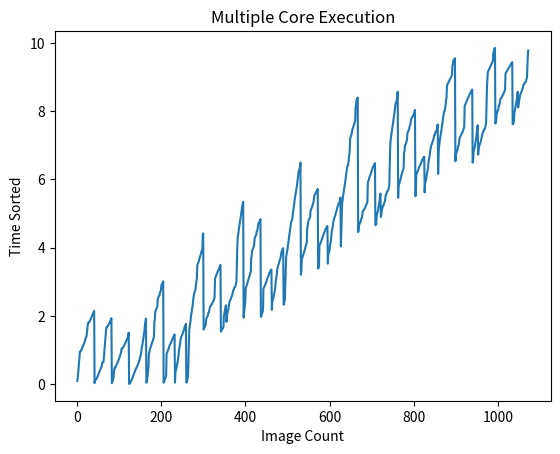

The matplotlib source for this figure:
from matplotlib import pyplot as plt


x = [1, 2, 3, 4, 5, 6, 7, 8, 9, 10, 11, 12, 13, 14, 15, 16, 17, 18, 19, 20, 21, 22, 23, 24, 25, 26, 27, 28, 29, 30, 31, 32, 33, 34, 35, 36, 37, 38, 39, 40, 41, 42, 43, 44, 45, 46, 47, 48, 49, 50, 51, 52, 53, 54, 55, 56, 57, 58, 59, 60, 61, 62, 63, 64, 65, 66, 67, 68, 69, 70, 71, 72, 73, 74, 75, 76, 77, 78, 79, 80, 81, 82, 83, 84, 85, 86, 87, 88, 89, 90, 91, 92, 93, 94, 95, 96, 97, 98, 99, 100, 101, 102, 103, 104, 105, 106, 107, 108, 109, 110, 111, 112, 113, 114, 115, 116, 117, 118, 119, 120, 121, 122, 123, 124, 125, 126, 127, 128, 129, 130, 131, 132, 133, 134, 135, 136, 137, 138, 139, 140, 141, 142, 143, 144, 145, 146, 147, 148, 149, 150, 151, 152, 153, 154, 155, 156, 157, 158, 159, 160, 161, 162, 163, 164, 165, 166, 167, 168, 169, 170, 171, 172, 173, 174, 175, 176, 177, 178, 179, 180, 181, 182, 183, 184, 185, 186, 187, 188, 189, 190, 191, 192, 193, 194, 195, 196, 197, 198, 199, 200, 201, 202, 203, 204, 205, 206, 207, 208, 209, 210, 211, 212, 213, 214, 215, 216, 217, 218, 219, 220, 221, 222, 223, 224, 225, 226, 227, 228, 229, 230, 231, 232, 233, 234, 235, 236, 237, 238, 239, 240, 241, 242, 243, 244, 245, 246, 247, 248, 249, 250, 251, 252, 253, 254, 255, 256, 257, 258, 259, 260, 261, 262, 263, 264, 265, 266, 267, 268, 269, 270, 271, 272, 273, 274, 275, 276, 277, 278, 279, 280, 281, 282, 283, 284, 285, 286, 287, 288, 289, 290, 291, 292, 293, 294, 295, 296, 297, 298, 299, 300, 301, 302, 303, 304, 305, 306, 307, 308, 309, 310, 311, 312, 313, 314, 315, 316, 317, 318, 319, 320, 321, 322, 323, 324, 325, 326, 327, 328, 329, 330, 331, 332, 333, 334, 335, 336, 337, 338, 339, 340, 341, 342, 343, 344, 345, 346, 347, 348, 349, 350, 351, 352, 353, 354, 355, 356, 357, 358, 359, 360, 361, 362, 363, 364, 365, 366, 367, 368, 369, 370, 371, 372, 373, 374, 375, 376, 377, 378, 379, 380, 381, 382, 383, 384, 385, 386, 387, 388, 389, 390, 391, 392, 393, 394, 395, 396, 397, 398, 399, 400, 401, 402, 403, 404, 405, 406, 407, 408, 409, 410, 411, 412, 413, 414, 415, 416, 417, 418, 419, 420, 421, 422, 423, 424, 425, 426, 427, 428, 429, 430, 431, 432, 433, 434, 435, 436, 437, 438, 439, 440, 441, 442, 443, 444, 445, 446, 447, 448, 449, 450, 451, 452, 453, 454, 455, 456, 457, 458, 459, 460, 461, 462, 463, 464, 465, 466, 467, 468, 469, 470, 471, 472, 473, 474, 475, 476, 477, 478, 479, 480, 481, 482, 483, 484, 485, 486, 487, 488, 489, 490, 491, 492, 493, 494, 495, 496, 497, 498, 499, 500, 501, 502, 503, 504, 505, 506, 507, 508, 509, 510, 511, 512, 513, 514, 515, 516, 517, 518, 519, 520, 521, 522, 523, 524, 525, 526, 527, 528, 529, 530, 531, 532, 533, 534, 535, 536, 537, 538, 539, 540, 541, 542, 543, 544, 545, 546, 547, 548, 549, 550, 551, 552, 553, 554, 555, 556, 557, 558, 559, 560, 561, 562, 563, 564, 565, 566, 567, 568, 569, 570, 571, 572, 573, 574, 575, 576, 577, 578, 579, 580, 581, 582, 583, 584, 585, 586, 587, 588, 589, 590, 591, 592, 593, 594, 595, 596, 597, 598, 599, 600, 601, 602, 603, 604, 605, 606, 607, 608, 609, 610, 611, 612, 613, 614, 615, 616, 617, 618, 619, 620, 621, 622, 623, 624, 625, 626, 627, 628, 629, 630, 631, 632, 633, 634, 635, 636, 637, 638, 639, 640, 641, 642, 643, 644, 645, 646, 647, 648, 649, 650, 651, 652, 653, 654, 655, 656, 657, 658, 659, 660, 661, 662, 663, 664, 665, 666, 667, 668, 669, 670, 671, 672, 673, 674, 675, 676, 677, 678, 679, 680, 681, 682, 683, 684, 685, 686, 687, 688, 689, 690, 691, 692, 693, 694, 695, 696, 697, 698, 699, 700, 701, 702, 703, 704, 705, 706, 707, 708, 709, 710, 711, 712, 713, 714, 715, 716, 717, 718, 719, 720, 721, 722, 723, 724, 725, 726, 727, 728, 729, 730, 731, 732, 733, 734, 735, 736, 737, 738, 739, 740, 741, 742, 743, 744, 745, 746, 747, 748, 749, 750, 751, 752, 753, 754, 755, 756, 757, 758, 759, 760, 761, 762, 763, 764, 765, 766, 767, 768, 769, 770, 771, 772, 773, 774, 775, 776, 777, 778, 779, 780, 781, 782, 783, 784, 785, 786, 787, 788, 789, 790, 791, 792, 793, 794, 795, 796, 797, 798, 799, 800, 801, 802, 803, 804, 805, 806, 807, 808, 809, 810, 811, 812, 813, 814, 815, 816, 817, 818, 819, 820, 821, 822, 823, 824, 825, 826, 827, 828, 829, 830, 831, 832, 833, 834, 835, 836, 837, 838, 839, 840, 841, 842, 843, 844, 845, 846, 847, 848, 849, 850, 851, 852, 853, 854, 855, 856, 857, 858, 859, 860, 861, 862, 863, 864, 865, 866, 867, 868, 869, 870, 871, 872, 873, 874, 875, 876, 877, 878, 879, 880, 881, 882, 883, 884, 885, 886, 887, 888, 889, 890, 891, 892, 893, 894, 895, 896, 897, 898, 899, 900, 901, 902, 903, 904, 905, 906, 907, 908, 909, 910, 911, 912, 913, 914, 915, 916, 917, 918, 919, 920, 921, 922, 923, 924, 925, 926, 927, 928, 929, 930, 931, 932, 933, 934, 935, 936, 937, 938, 939, 940, 941, 942, 943, 944, 945, 946, 947, 948, 949, 950, 951, 952, 953, 954, 955, 956, 957, 958, 959, 960, 961, 962, 963, 964, 965, 966, 967, 968, 969, 970, 971, 972, 973, 974, 975, 976, 977, 978, 979, 980, 981, 982, 983, 984, 985, 986, 987, 988, 989, 990, 991, 992, 993, 994, 995, 996, 997, 998, 999, 1000, 1001, 1002, 1003, 1004, 1005, 1006, 1007, 1008, 1009, 1010, 1011, 1012, 1013, 1014, 1015, 1016, 1017, 1018, 1019, 1020, 1021, 1022, 1023, 1024, 1025, 1026, 1027, 1028, 1029, 1030, 1031, 1032, 1033, 1034, 1035, 1036, 1037, 1038, 1039, 1040, 1041, 1042, 1043, 1044, 1045, 1046, 1047, 1048, 1049, 1050, 1051, 1052, 1053, 1054, 1055, 1056, 1057, 1058, 1059, 1060, 1061, 1062, 1063, 1064, 1065, 1066, 1067, 1068, 1069, 1070, 1071, 1072]
y = [0.10107, 0.19383, 0.31848, 0.47482, 0.65649, 0.76382, 0.95013, 0.95368, 0.98859, 0.99061, 1.01883, 1.04098, 1.08378, 1.11404, 1.13865, 1.16884, 1.19401, 1.22423, 1.2847, 1.31508, 1.35555, 1.38882, 1.41898, 1.52874, 1.65397, 1.78073, 1.78374, 1.81908, 1.8211, 1.83925, 1.86391, 1.89183, 1.91856, 1.944, 1.97791, 2.01082, 2.03974, 2.06966, 2.09859, 2.12602, 2.15295, 0.04046, 0.12827, 0.13131, 0.15142, 0.15346, 0.17156, 0.19829, 0.22833, 0.26449, 0.29481, 0.32865, 0.35843, 0.38591, 0.41872, 0.44852, 0.48483, 0.50852, 0.53881, 0.62819, 0.63379, 0.64878, 0.65386, 0.77391, 0.94368, 1.10332, 1.2443, 1.37826, 1.55343, 1.66922, 1.66922, 1.69953, 1.70357, 1.72041, 1.74334, 1.7685, 1.79331, 1.81347, 1.84929, 1.87727, 1.90371, 1.93861, 0.03834, 0.07619, 0.10097, 0.12913, 0.22199, 0.3615, 0.47616, 0.47616, 0.51298, 0.51298, 0.53324, 0.57362, 0.59583, 0.62143, 0.64674, 0.67694, 0.71121, 0.7456, 0.78612, 0.82114, 0.86908, 0.91129, 0.94103, 1.0463, 1.0463, 1.06897, 1.07099, 1.08909, 1.11122, 1.13635, 1.16153, 1.18619, 1.21193, 1.2412, 1.26597, 1.29636, 1.32613, 1.35596, 1.386, 1.4145, 1.51553, 0.0151, 0.03026, 0.03026, 0.05499, 0.0777, 0.10495, 0.13014, 0.16488, 0.19061, 0.22497, 0.26132, 0.29167, 0.32205, 0.35533, 0.39088, 0.43024, 0.45041, 0.47513, 0.50187, 0.5251, 0.56043, 0.58469, 0.61536, 0.65024, 0.69608, 0.73044, 0.80043, 0.83022, 0.87617, 0.95011, 1.06997, 1.1283, 1.21491, 1.28172, 1.3504, 1.46198, 1.53466, 1.64032, 1.78561, 1.84028, 1.92926, 0.04946, 0.06762, 0.16037, 0.28508, 0.41111, 0.50187, 0.91027, 0.94707, 0.99995, 1.05033, 1.09009, 1.1283, 1.16501, 1.20083, 1.23106, 1.26949, 1.30191, 1.35494, 1.39109, 1.84746, 1.88438, 2.08934, 2.16214, 2.18907, 2.215, 2.2519, 2.28732, 2.4913, 2.53317, 2.56908, 2.59601, 2.60398, 2.68676, 2.69525, 2.72767, 2.82242, 2.91486, 2.93515, 2.95047, 2.9807, 3.01493, 0.04999, 0.08025, 0.11801, 0.15028, 0.17496, 0.221, 0.25124, 0.90017, 0.92991, 0.95009, 0.9994, 1.02005, 1.0503, 1.1001, 1.13832, 1.16049, 1.18517, 1.21089, 1.24128, 1.27163, 1.29984, 1.34031, 1.36531, 1.39511, 1.415, 1.44377, 1.46197, 0.05244, 0.33336, 0.41253, 0.45291, 0.50497, 0.58817, 0.65675, 0.7195, 0.80043, 0.95745, 1.04257, 1.11304, 1.17369, 1.29521, 1.35241, 1.39739, 1.42669, 1.44688, 1.48723, 1.52252, 1.5581, 1.58633, 1.63929, 1.6897, 1.69278, 1.73258, 1.77265, 0.0505, 0.06759, 0.10286, 0.20385, 0.2579, 0.753, 1.2979, 1.61863, 1.69274, 1.7827, 1.86088, 2.00849, 2.08978, 2.14763, 2.24986, 2.32267, 2.45383, 2.55755, 2.61839, 2.69121, 2.72014, 2.74607, 2.82386, 2.93274, 3.0442, 3.13758, 3.4926, 3.5229, 3.55268, 3.58796, 3.6383, 3.68272, 3.72259, 3.75753, 3.79281, 3.84024, 3.89509, 3.9261, 3.96121, 4.38345, 4.42143, 1.60549, 1.64588, 1.66611, 1.6911, 1.72001, 1.75031, 1.90919, 1.9421, 1.97102, 1.99895, 2.00693, 2.08722, 2.09919, 2.13111, 2.19892, 2.26575, 2.28321, 2.29717, 2.3231, 2.34205, 2.36699, 2.38893, 2.40688, 2.4378, 2.46273, 2.50413, 2.53106, 3.07496, 3.13511, 3.16031, 3.20273, 3.22487, 3.26114, 3.29143, 3.31529, 3.34507, 3.37024, 3.3945, 3.43531, 3.46362, 3.50004, 1.54581, 1.566, 1.59428, 1.61661, 1.63481, 1.64693, 1.68127, 1.98115, 2.07242, 2.13325, 2.18113, 2.25991, 2.31727, 1.82972, 1.89654, 2.04765, 2.10449, 2.16433, 2.21121, 2.32242, 2.38027, 2.43463, 2.46256, 2.47853, 2.5234, 2.55431, 2.59221, 2.61914, 2.68, 2.74382, 2.74981, 2.79968, 2.84019, 2.84223, 2.86252, 2.89241, 2.96748, 3.03424, 3.50271, 4.03715, 4.30524, 4.38327, 4.48275, 4.55626, 4.65751, 4.73431, 4.80021, 4.89823, 4.97422, 5.06532, 5.15623, 5.21921, 5.30028, 5.34427, 1.95757, 2.10069, 2.21937, 2.33358, 2.44328, 2.82579, 2.85471, 2.89261, 2.92358, 2.96369, 3.02418, 3.05442, 3.09478, 3.13828, 3.17862, 3.22854, 3.26835, 3.29857, 3.71364, 3.74338, 3.90083, 3.94124, 3.96386, 3.99585, 4.03897, 4.08102, 4.26213, 4.30113, 4.33716, 4.36419, 4.37718, 4.47619, 4.48719, 4.53317, 4.62217, 4.70258, 4.72253, 4.74846, 4.78735, 4.8083, 4.83622, 1.97613, 1.99708, 2.04694, 2.08036, 2.13422, 2.16214, 2.80048, 2.82941, 2.85034, 2.88326, 2.90477, 2.94488, 2.9807, 3.01092, 3.0503, 3.08154, 3.12202, 3.14521, 3.18501, 3.22539, 3.26012, 3.27525, 3.29543, 3.33401, 3.35516, 3.36523, 2.18487, 2.41376, 2.45764, 2.50053, 2.54991, 2.6277, 2.68655, 2.7414, 2.81023, 2.99198, 3.08267, 3.15901, 3.22404, 3.37751, 3.42591, 3.48653, 3.51925, 3.5395, 3.61388, 3.64369, 3.68903, 3.73126, 3.79992, 3.88381, 3.89083, 3.93115, 3.98214, 3.98715, 2.33323, 2.35816, 2.43495, 2.4973, 2.9414, 3.47116, 3.72916, 3.80093, 3.89126, 3.95255, 4.04473, 4.14978, 4.21782, 4.33386, 4.42688, 4.51888, 4.60888, 4.68029, 4.75708, 4.78501, 4.80296, 4.88487, 4.98488, 5.10085, 5.2029, 5.26388, 5.3819, 5.45987, 5.55194, 5.62889, 5.68689, 5.77328, 5.84608, 5.95597, 6.08594, 6.16496, 6.24593, 6.28635, 6.30604, 6.38617, 6.49424, 3.21079, 3.30152, 3.65027, 3.68573, 3.7261, 3.77656, 3.81003, 3.84727, 3.88767, 3.92351, 3.98155, 4.02567, 4.07477, 4.12776, 4.16875, 4.58037, 4.61088, 4.7401, 4.78997, 4.81889, 4.84385, 4.87584, 4.90883, 5.07484, 5.11499, 5.1489, 5.18187, 5.19089, 5.27686, 5.28684, 5.34092, 5.43386, 5.52996, 5.55192, 5.56587, 5.6009, 5.62188, 5.64987, 5.67089, 5.68985, 5.72089, 3.39246, 3.43289, 3.46561, 4.05571, 4.09029, 4.11377, 4.15975, 4.17874, 4.22031, 4.24881, 4.27482, 4.33583, 4.36586, 4.39186, 4.42036, 4.44985, 4.47986, 4.52984, 4.5509, 4.57089, 4.60187, 4.62288, 4.63886, 3.53651, 3.78986, 3.83515, 3.8796, 3.91992, 4.05565, 4.12268, 4.19072, 4.27873, 4.45877, 4.52177, 4.59079, 4.63925, 4.75195, 4.8058, 4.86025, 4.89475, 4.91879, 4.97276, 5.02024, 5.05973, 5.09043, 5.14977, 5.20874, 5.21575, 5.26677, 5.30873, 5.31175, 5.33181, 5.38777, 5.46875, 4.03918, 4.49551, 4.99451, 5.30148, 5.37246, 5.49852, 5.57862, 5.67951, 5.75751, 5.81891, 5.91166, 5.98858, 6.09463, 6.22057, 6.28655, 6.36871, 6.39894, 6.41564, 6.50395, 6.62569, 6.7292, 6.84392, 7.19863, 7.2249, 7.27384, 7.30568, 7.37877, 7.43873, 7.48524, 7.51757, 7.55831, 7.59895, 7.6394, 7.67981, 7.72377, 8.11386, 8.17405, 8.30526, 8.35359, 8.37577, 8.39888, 4.45843, 4.49743, 4.65776, 4.68669, 4.7196, 4.74752, 4.7565, 4.83941, 4.85292, 4.89444, 4.9794, 5.06357, 5.08152, 5.09449, 5.12045, 5.14142, 5.16442, 5.18842, 5.21742, 5.2504, 5.2814, 5.31351, 5.34645, 5.91151, 5.94952, 5.97049, 6.03351, 6.06553, 6.10149, 6.13748, 6.17047, 6.20767, 6.25407, 6.2878, 6.31758, 6.34476, 6.3752, 6.40793, 6.42808, 6.44779, 6.47765, 4.66031, 4.67527, 4.70619, 4.94386, 4.99784, 5.03882, 5.07683, 5.16091, 5.22485, 5.29683, 5.38386, 5.52996, 5.58885, 4.90015, 4.9582, 5.07314, 5.13532, 5.18423, 5.21519, 5.23317, 5.27817, 5.31016, 5.35015, 5.39521, 5.49818, 5.56326, 5.56924, 5.61519, 5.6572, 5.66119, 5.67818, 5.70117, 5.77861, 5.83546, 6.31872, 6.86342, 7.1441, 7.21824, 7.3383, 7.39834, 7.48522, 7.56354, 7.64343, 7.74346, 7.82348, 7.91359, 8.02362, 8.14373, 8.22456, 8.25478, 8.27494, 8.36354, 8.46396, 8.56768, 5.46134, 5.82034, 5.85031, 5.89131, 5.9383, 5.97633, 6.01629, 6.0883, 6.13227, 6.17728, 6.2177, 6.25401, 6.29438, 6.32757, 6.78255, 6.82086, 6.96734, 7.01272, 7.03292, 7.07129, 7.1127, 7.16267, 7.34584, 7.38261, 7.41657, 7.4473, 7.45745, 7.54285, 7.56866, 7.61263, 7.6978, 7.77277, 7.79038, 7.80746, 7.83274, 7.85251, 7.87765, 7.90136, 7.94274, 7.98751, 8.03259, 5.5079, 5.5448, 6.13184, 6.16783, 6.19581, 6.23182, 6.25507, 6.28937, 6.32163, 6.35492, 6.38209, 6.4105, 6.43519, 6.46541, 6.50128, 6.52507, 6.57204, 6.59424, 6.6124, 6.63459, 6.65317, 6.66547, 5.62188, 5.88198, 5.94097, 5.98493, 6.03593, 6.14194, 6.2079, 6.27124, 6.33523, 6.49119, 6.57407, 6.64265, 6.6957, 6.82788, 6.88647, 6.96535, 7.00976, 7.02996, 7.07519, 7.11066, 7.15112, 7.17931, 7.24492, 7.30241, 7.30492, 7.34525, 7.39325, 7.4034, 7.43362, 7.46393, 7.54531, 7.61047, 6.16044, 6.68008, 6.95003, 7.03497, 7.14907, 7.22523, 7.31498, 7.38509, 7.45529, 7.55998, 7.63426, 7.73026, 7.82782, 7.88826, 7.96698, 8.0003, 8.01739, 8.10826, 8.2153, 8.32514, 8.4167, 8.74365, 8.7705, 8.80586, 8.8302, 8.85032, 8.87711, 8.91051, 8.9302, 8.95606, 8.98018, 9.00023, 9.03014, 9.06066, 9.34056, 9.36288, 9.47002, 9.49437, 9.51251, 9.52472, 9.55012, 6.53266, 6.73508, 6.76109, 6.79131, 6.84113, 6.8512, 6.95812, 6.97149, 7.02142, 7.11169, 7.20608, 7.23285, 7.25307, 7.29132, 7.32366, 7.34628, 7.36645, 7.38612, 7.42457, 7.45632, 7.50108, 7.53621, 8.14162, 8.18212, 8.20227, 8.24052, 8.26623, 8.30098, 8.33322, 8.36139, 8.38681, 8.41174, 8.43967, 8.4656, 8.49053, 8.51846, 8.55037, 8.57132, 8.59526, 8.6172, 8.63345, 6.49279, 6.54276, 6.79267, 6.84258, 6.89148, 6.94771, 7.04248, 7.11777, 7.19245, 7.25498, 7.4165, 7.50295, 7.58886, 6.73003, 6.87032, 6.9268, 7.00776, 7.03492, 7.05807, 7.10057, 7.14906, 7.20505, 7.25503, 7.32058, 7.375, 7.38316, 7.42353, 7.46405, 7.47007, 7.48443, 7.52002, 7.59381, 7.68027, 8.15085, 8.70325, 8.90751, 9.14817, 9.17046, 9.20025, 9.22084, 9.25008, 9.27507, 9.30185, 9.33501, 9.36285, 9.39121, 9.42004, 9.44178, 9.46399, 9.70568, 9.72576, 9.81003, 9.84033, 9.84994, 7.63629, 7.69037, 7.73026, 7.91003, 7.94527, 7.99023, 8.03751, 8.04758, 8.15888, 8.17103, 8.20927, 8.27533, 8.35533, 8.37247, 8.38778, 8.41371, 8.43665, 8.46058, 8.48252, 8.50247, 8.53538, 8.55932, 8.59423, 8.62415, 9.09806, 9.12056, 9.14036, 9.16529, 9.17855, 9.20088, 9.23094, 9.25027, 9.2715, 9.29024, 9.3099, 9.33247, 9.35277, 9.37295, 9.40333, 9.41344, 9.43367, 7.61261, 7.63283, 7.64952, 7.69289, 7.9428, 8.01279, 8.08257, 8.13767, 8.21777, 8.28476, 8.35132, 8.41216, 8.56575, 8.10741, 8.19255, 8.24743, 8.36105, 8.42787, 8.47773, 8.51164, 8.53358, 8.5749, 8.60765, 8.64572, 8.67399, 8.73268, 8.77918, 8.7827, 8.80748, 8.84288, 8.84797, 8.86258, 8.88292, 8.94121, 8.98265, 9.29324, 9.61287, 9.77269]
#y_sorted = [0.0151, 0.03026, 0.03026, 0.03834, 0.04046, 0.04946, 0.04999, 0.0505, 0.05244, 0.05499, 0.06759, 0.06762, 0.07619, 0.0777, 0.08025, 0.10097, 0.10107, 0.10286, 0.10495, 0.11801, 0.12827, 0.12913, 0.13014, 0.13131, 0.15028, 0.15142, 0.15346, 0.16037, 0.16488, 0.17156, 0.17496, 0.19061, 0.19383, 0.19829, 0.20385, 0.221, 0.22199, 0.22497, 0.22833, 0.25124, 0.2579, 0.26132, 0.26449, 0.28508, 0.29167, 0.29481, 0.31848, 0.32205, 0.32865, 0.33336, 0.35533, 0.35843, 0.3615, 0.38591, 0.39088, 0.41111, 0.41253, 0.41872, 0.43024, 0.44852, 0.45041, 0.45291, 0.47482, 0.47513, 0.47616, 0.47616, 0.48483, 0.50187, 0.50187, 0.50497, 0.50852, 0.51298, 0.51298, 0.5251, 0.53324, 0.53881, 0.56043, 0.57362, 0.58469, 0.58817, 0.59583, 0.61536, 0.62143, 0.62819, 0.63379, 0.64674, 0.64878, 0.65024, 0.65386, 0.65649, 0.65675, 0.67694, 0.69608, 0.71121, 0.7195, 0.73044, 0.7456, 0.753, 0.76382, 0.77391, 0.78612, 0.80043, 0.80043, 0.82114, 0.83022, 0.86908, 0.87617, 0.90017, 0.91027, 0.91129, 0.92991, 0.94103, 0.94368, 0.94707, 0.95009, 0.95011, 0.95013, 0.95368, 0.95745, 0.98859, 0.99061, 0.9994, 0.99995, 1.01883, 1.02005, 1.04098, 1.04257, 1.0463, 1.0463, 1.0503, 1.05033, 1.06897, 1.06997, 1.07099, 1.08378, 1.08909, 1.09009, 1.1001, 1.10332, 1.11122, 1.11304, 1.11404, 1.1283, 1.1283, 1.13635, 1.13832, 1.13865, 1.16049, 1.16153, 1.16501, 1.16884, 1.17369, 1.18517, 1.18619, 1.19401, 1.20083, 1.21089, 1.21193, 1.21491, 1.22423, 1.23106, 1.2412, 1.24128, 1.2443, 1.26597, 1.26949, 1.27163, 1.28172, 1.2847, 1.29521, 1.29636, 1.2979, 1.29984, 1.30191, 1.31508, 1.32613, 1.34031, 1.3504, 1.35241, 1.35494, 1.35555, 1.35596, 1.36531, 1.37826, 1.386, 1.38882, 1.39109, 1.39511, 1.39739, 1.4145, 1.415, 1.41898, 1.42669, 1.44377, 1.44688, 1.46197, 1.46198, 1.48723, 1.51553, 1.52252, 1.52874, 1.53466, 1.54581, 1.55343, 1.5581, 1.566, 1.58633, 1.59428, 1.60549, 1.61661, 1.61863, 1.63481, 1.63929, 1.64032, 1.64588, 1.64693, 1.65397, 1.66611, 1.66922, 1.66922, 1.68127, 1.6897, 1.6911, 1.69274, 1.69278, 1.69953, 1.70357, 1.72001, 1.72041, 1.73258, 1.74334, 1.75031, 1.7685, 1.77265, 1.78073, 1.7827, 1.78374, 1.78561, 1.79331, 1.81347, 1.81908, 1.8211, 1.82972, 1.83925, 1.84028, 1.84746, 1.84929, 1.86088, 1.86391, 1.87727, 1.88438, 1.89183, 1.89654, 1.90371, 1.90919, 1.91856, 1.92926, 1.93861, 1.9421, 1.944, 1.95757, 1.97102, 1.97613, 1.97791, 1.98115, 1.99708, 1.99895, 2.00693, 2.00849, 2.01082, 2.03974, 2.04694, 2.04765, 2.06966, 2.07242, 2.08036, 2.08722, 2.08934, 2.08978, 2.09859, 2.09919, 2.10069, 2.10449, 2.12602, 2.13111, 2.13325, 2.13422, 2.14763, 2.15295, 2.16214, 2.16214, 2.16433, 2.18113, 2.18487, 2.18907, 2.19892, 2.21121, 2.215, 2.21937, 2.24986, 2.2519, 2.25991, 2.26575, 2.28321, 2.28732, 2.29717, 2.31727, 2.32242, 2.32267, 2.3231, 2.33323, 2.33358, 2.34205, 2.35816, 2.36699, 2.38027, 2.38893, 2.40688, 2.41376, 2.43463, 2.43495, 2.4378, 2.44328, 2.45383, 2.45764, 2.46256, 2.46273, 2.47853, 2.4913, 2.4973, 2.50053, 2.50413, 2.5234, 2.53106, 2.53317, 2.54991, 2.55431, 2.55755, 2.56908, 2.59221, 2.59601, 2.60398, 2.61839, 2.61914, 2.6277, 2.68, 2.68655, 2.68676, 2.69121, 2.69525, 2.72014, 2.72767, 2.7414, 2.74382, 2.74607, 2.74981, 2.79968, 2.80048, 2.81023, 2.82242, 2.82386, 2.82579, 2.82941, 2.84019, 2.84223, 2.85034, 2.85471, 2.86252, 2.88326, 2.89241, 2.89261, 2.90477, 2.91486, 2.92358, 2.93274, 2.93515, 2.9414, 2.94488, 2.95047, 2.96369, 2.96748, 2.9807, 2.9807, 2.99198, 3.01092, 3.01493, 3.02418, 3.03424, 3.0442, 3.0503, 3.05442, 3.07496, 3.08154, 3.08267, 3.09478, 3.12202, 3.13511, 3.13758, 3.13828, 3.14521, 3.15901, 3.16031, 3.17862, 3.18501, 3.20273, 3.21079, 3.22404, 3.22487, 3.22539, 3.22854, 3.26012, 3.26114, 3.26835, 3.27525, 3.29143, 3.29543, 3.29857, 3.30152, 3.31529, 3.33401, 3.34507, 3.35516, 3.36523, 3.37024, 3.37751, 3.39246, 3.3945, 3.42591, 3.43289, 3.43531, 3.46362, 3.46561, 3.47116, 3.48653, 3.4926, 3.50004, 3.50271, 3.51925, 3.5229, 3.53651, 3.5395, 3.55268, 3.58796, 3.61388, 3.6383, 3.64369, 3.65027, 3.68272, 3.68573, 3.68903, 3.71364, 3.72259, 3.7261, 3.72916, 3.73126, 3.74338, 3.75753, 3.77656, 3.78986, 3.79281, 3.79992, 3.80093, 3.81003, 3.83515, 3.84024, 3.84727, 3.8796, 3.88381, 3.88767, 3.89083, 3.89126, 3.89509, 3.90083, 3.91992, 3.92351, 3.9261, 3.93115, 3.94124, 3.95255, 3.96121, 3.96386, 3.98155, 3.98214, 3.98715, 3.99585, 4.02567, 4.03715, 4.03897, 4.03918, 4.04473, 4.05565, 4.05571, 4.07477, 4.08102, 4.09029, 4.11377, 4.12268, 4.12776, 4.14978, 4.15975, 4.16875, 4.17874, 4.19072, 4.21782, 4.22031, 4.24881, 4.26213, 4.27482, 4.27873, 4.30113, 4.30524, 4.33386, 4.33583, 4.33716, 4.36419, 4.36586, 4.37718, 4.38327, 4.38345, 4.39186, 4.42036, 4.42143, 4.42688, 4.44985, 4.45843, 4.45877, 4.47619, 4.47986, 4.48275, 4.48719, 4.49551, 4.49743, 4.51888, 4.52177, 4.52984, 4.53317, 4.5509, 4.55626, 4.57089, 4.58037, 4.59079, 4.60187, 4.60888, 4.61088, 4.62217, 4.62288, 4.63886, 4.63925, 4.65751, 4.65776, 4.66031, 4.67527, 4.68029, 4.68669, 4.70258, 4.70619, 4.7196, 4.72253, 4.73431, 4.7401, 4.74752, 4.74846, 4.75195, 4.7565, 4.75708, 4.78501, 4.78735, 4.78997, 4.80021, 4.80296, 4.8058, 4.8083, 4.81889, 4.83622, 4.83941, 4.84385, 4.85292, 4.86025, 4.87584, 4.88487, 4.89444, 4.89475, 4.89823, 4.90015, 4.90883, 4.91879, 4.94386, 4.9582, 4.97276, 4.97422, 4.9794, 4.98488, 4.99451, 4.99784, 5.02024, 5.03882, 5.05973, 5.06357, 5.06532, 5.07314, 5.07484, 5.07683, 5.08152, 5.09043, 5.09449, 5.10085, 5.11499, 5.12045, 5.13532, 5.14142, 5.1489, 5.14977, 5.15623, 5.16091, 5.16442, 5.18187, 5.18423, 5.18842, 5.19089, 5.2029, 5.20874, 5.21519, 5.21575, 5.21742, 5.21921, 5.22485, 5.23317, 5.2504, 5.26388, 5.26677, 5.27686, 5.27817, 5.2814, 5.28684, 5.29683, 5.30028, 5.30148, 5.30873, 5.31016, 5.31175, 5.31351, 5.33181, 5.34092, 5.34427, 5.34645, 5.35015, 5.37246, 5.3819, 5.38386, 5.38777, 5.39521, 5.43386, 5.45987, 5.46134, 5.46875, 5.49818, 5.49852, 5.5079, 5.52996, 5.52996, 5.5448, 5.55192, 5.55194, 5.56326, 5.56587, 5.56924, 5.57862, 5.58885, 5.6009, 5.61519, 5.62188, 5.62188, 5.62889, 5.64987, 5.6572, 5.66119, 5.67089, 5.67818, 5.67951, 5.68689, 5.68985, 5.70117, 5.72089, 5.75751, 5.77328, 5.77861, 5.81891, 5.82034, 5.83546, 5.84608, 5.85031, 5.88198, 5.89131, 5.91151, 5.91166, 5.9383, 5.94097, 5.94952, 5.95597, 5.97049, 5.97633, 5.98493, 5.98858, 6.01629, 6.03351, 6.03593, 6.06553, 6.08594, 6.0883, 6.09463, 6.10149, 6.13184, 6.13227, 6.13748, 6.14194, 6.16044, 6.16496, 6.16783, 6.17047, 6.17728, 6.19581, 6.20767, 6.2079, 6.2177, 6.22057, 6.23182, 6.24593, 6.25401, 6.25407, 6.25507, 6.27124, 6.28635, 6.28655, 6.2878, 6.28937, 6.29438, 6.30604, 6.31758, 6.31872, 6.32163, 6.32757, 6.33523, 6.34476, 6.35492, 6.36871, 6.3752, 6.38209, 6.38617, 6.39894, 6.40793, 6.4105, 6.41564, 6.42808, 6.43519, 6.44779, 6.46541, 6.47765, 6.49119, 6.49279, 6.49424, 6.50128, 6.50395, 6.52507, 6.53266, 6.54276, 6.57204, 6.57407, 6.59424, 6.6124, 6.62569, 6.63459, 6.64265, 6.65317, 6.66547, 6.68008, 6.6957, 6.7292, 6.73003, 6.73508, 6.76109, 6.78255, 6.79131, 6.79267, 6.82086, 6.82788, 6.84113, 6.84258, 6.84392, 6.8512, 6.86342, 6.87032, 6.88647, 6.89148, 6.9268, 6.94771, 6.95003, 6.95812, 6.96535, 6.96734, 6.97149, 7.00776, 7.00976, 7.01272, 7.02142, 7.02996, 7.03292, 7.03492, 7.03497, 7.04248, 7.05807, 7.07129, 7.07519, 7.10057, 7.11066, 7.11169, 7.1127, 7.11777, 7.1441, 7.14906, 7.14907, 7.15112, 7.16267, 7.17931, 7.19245, 7.19863, 7.20505, 7.20608, 7.21824, 7.2249, 7.22523, 7.23285, 7.24492, 7.25307, 7.25498, 7.25503, 7.27384, 7.29132, 7.30241, 7.30492, 7.30568, 7.31498, 7.32058, 7.32366, 7.3383, 7.34525, 7.34584, 7.34628, 7.36645, 7.375, 7.37877, 7.38261, 7.38316, 7.38509, 7.38612, 7.39325, 7.39834, 7.4034, 7.4165, 7.41657, 7.42353, 7.42457, 7.43362, 7.43873, 7.4473, 7.45529, 7.45632, 7.45745, 7.46393, 7.46405, 7.47007, 7.48443, 7.48522, 7.48524, 7.50108, 7.50295, 7.51757, 7.52002, 7.53621, 7.54285, 7.54531, 7.55831, 7.55998, 7.56354, 7.56866, 7.58886, 7.59381, 7.59895, 7.61047, 7.61261, 7.61263, 7.63283, 7.63426, 7.63629, 7.6394, 7.64343, 7.64952, 7.67981, 7.68027, 7.69037, 7.69289, 7.6978, 7.72377, 7.73026, 7.73026, 7.74346, 7.77277, 7.79038, 7.80746, 7.82348, 7.82782, 7.83274, 7.85251, 7.87765, 7.88826, 7.90136, 7.91003, 7.91359, 7.94274, 7.9428, 7.94527, 7.96698, 7.98751, 7.99023, 8.0003, 8.01279, 8.01739, 8.02362, 8.03259, 8.03751, 8.04758, 8.08257, 8.10741, 8.10826, 8.11386, 8.13767, 8.14162, 8.14373, 8.15085, 8.15888, 8.17103, 8.17405, 8.18212, 8.19255, 8.20227, 8.20927, 8.2153, 8.21777, 8.22456, 8.24052, 8.24743, 8.25478, 8.26623, 8.27494, 8.27533, 8.28476, 8.30098, 8.30526, 8.32514, 8.33322, 8.35132, 8.35359, 8.35533, 8.36105, 8.36139, 8.36354, 8.37247, 8.37577, 8.38681, 8.38778, 8.39888, 8.41174, 8.41216, 8.41371, 8.4167, 8.42787, 8.43665, 8.43967, 8.46058, 8.46396, 8.4656, 8.47773, 8.48252, 8.49053, 8.50247, 8.51164, 8.51846, 8.53358, 8.53538, 8.55037, 8.55932, 8.56575, 8.56768, 8.57132, 8.5749, 8.59423, 8.59526, 8.60765, 8.6172, 8.62415, 8.63345, 8.64572, 8.67399, 8.70325, 8.73268, 8.74365, 8.7705, 8.77918, 8.7827, 8.80586, 8.80748, 8.8302, 8.84288, 8.84797, 8.85032, 8.86258, 8.87711, 8.88292, 8.90751, 8.91051, 8.9302, 8.94121, 8.95606, 8.98018, 8.98265, 9.00023, 9.03014, 9.06066, 9.09806, 9.12056, 9.14036, 9.14817, 9.16529, 9.17046, 9.17855, 9.20025, 9.20088, 9.22084, 9.23094, 9.25008, 9.25027, 9.2715, 9.27507, 9.29024, 9.29324, 9.30185, 9.3099, 9.33247, 9.33501, 9.34056, 9.35277, 9.36285, 9.36288, 9.37295, 9.39121, 9.40333, 9.41344, 9.42004, 9.43367, 9.44178, 9.46399, 9.47002, 9.49437, 9.51251, 9.52472, 9.55012, 9.61287, 9.70568, 9.72576, 9.77269, 9.81003, 9.84033, 9.84994]
# Function to plot 
plt.plot(x,y) 

plt.xlabel('Image Count')
plt.ylabel('Time Sorted')

plt.title('Multiple Core Execution')
# function to show the plot 
plt.show() 



"""
l = [[1, 0.10107], [2, 0.19383], [3, 0.31848], [4, 0.47482], [5, 0.65649], [6, 0.76382], [7, 0.95013], [8, 0.95368], [9, 0.98859], [10, 0.99061], [11, 1.01883], [12, 1.04098], [13, 1.08378], [14, 1.11404], [15, 1.13865], [16, 1.16884], [17, 1.19401], [18, 1.22423], [19, 1.2847], [20, 1.31508], [21, 1.35555], [22, 1.38882], [23, 1.41898], [24, 1.52874], [25, 1.65397], [26, 1.78073], [27, 1.78374], [28, 1.81908], [29, 1.8211], [30, 1.83925], [31, 1.86391], [32, 1.89183], [33, 1.91856], [34, 1.944], [35, 1.97791], [36, 2.01082], [37, 2.03974], [38, 2.06966], [39, 2.09859], [40, 2.12602], [41, 2.15295], [1, 0.04046], [2, 0.12827], [3, 0.13131], [4, 0.15142], [5, 0.15346], [6, 0.17156], [7, 0.19829], [8, 0.22833], [9, 0.26449], [10, 0.29481], [11, 0.32865], [12, 0.35843], [13, 0.38591], [14, 0.41872], [15, 0.44852], [16, 0.48483], [17, 0.50852], [18, 0.53881], [19, 0.62819], [20, 0.63379], [21, 0.64878], [22, 0.65386], [23, 0.77391], [24, 0.94368], [25, 1.10332], [26, 1.2443], [27, 1.37826], [28, 1.55343], [29, 1.66922], [30, 1.66922], [31, 1.69953], [32, 1.70357], [33, 1.72041], [34, 1.74334], [35, 1.7685], [36, 1.79331], [37, 1.81347], [38, 1.84929], [39, 1.87727], [40, 1.90371], [41, 1.93861], [1, 0.03834], [2, 0.07619], [3, 0.10097], [4, 0.12913], [5, 0.22199], [6, 0.3615], [7, 0.47616], [8, 0.47616], [9, 0.51298], [10, 0.51298], [11, 0.53324], [12, 0.57362], [13, 0.59583], [14, 0.62143], [15, 0.64674], [16, 0.67694], [17, 0.71121], [18, 0.7456], [19, 0.78612], [20, 0.82114], [21, 0.86908], [22, 0.91129], [23, 0.94103], [24, 1.0463], [25, 1.0463], [26, 1.06897], [27, 1.07099], [28, 1.08909], [29, 1.11122], [30, 1.13635], [31, 1.16153], [32, 1.18619], [33, 1.21193], [34, 1.2412], [35, 1.26597], [36, 1.29636], [37, 1.32613], [38, 1.35596], [39, 1.386], [40, 1.4145], [41, 1.51553], [1, 0.0151], [2, 0.03026], [3, 0.03026], [4, 0.05499], [5, 0.0777], [6, 0.10495], [7, 0.13014], [8, 0.16488], [9, 0.19061], [10, 0.22497], [11, 0.26132], [12, 0.29167], [13, 0.32205], [14, 0.35533], [15, 0.39088], [16, 0.43024], [17, 0.45041], [18, 0.47513], [19, 0.50187], [20, 0.5251], [21, 0.56043], [22, 0.58469], [23, 0.61536], [24, 0.65024], [25, 0.69608], [26, 0.73044], [27, 0.80043], [28, 0.83022], [29, 0.87617], [30, 0.95011], [31, 1.06997], [32, 1.1283], [33, 1.21491], [34, 1.28172], [35, 1.3504], [36, 1.46198], [37, 1.53466], [38, 1.64032], [39, 1.78561], [40, 1.84028], [41, 1.92926], [1, 0.04946], [2, 0.06762], [3, 0.16037], [4, 0.28508], [5, 0.41111], [6, 0.50187], [7, 0.91027], [8, 0.94707], [9, 0.99995], [10, 1.05033], [11, 1.09009], [12, 1.1283], [13, 1.16501], [14, 1.20083], [15, 1.23106], [16, 1.26949], [17, 1.30191], [18, 1.35494], [19, 1.39109], [20, 1.84746], [21, 1.88438], [22, 2.08934], [23, 2.16214], [24, 2.18907], [25, 2.215], [26, 2.2519], [27, 2.28732], [28, 2.4913], [29, 2.53317], [30, 2.56908], [31, 2.59601], [32, 2.60398], [33, 2.68676], [34, 2.69525], [35, 2.72767], [36, 2.82242], [37, 2.91486], [38, 2.93515], [39, 2.95047], [40, 2.9807], [41, 3.01493], [1, 0.04999], [2, 0.08025], [3, 0.11801], [4, 0.15028], [5, 0.17496], [6, 0.221], [7, 0.25124], [8, 0.90017], [9, 0.92991], [10, 0.95009], [11, 0.9994], [12, 1.02005], [13, 1.0503], [14, 1.1001], [15, 1.13832], [16, 1.16049], [17, 1.18517], [18, 1.21089], [19, 1.24128], [20, 1.27163], [21, 1.29984], [22, 1.34031], [23, 1.36531], [24, 1.39511], [25, 1.415], [26, 1.44377], [27, 1.46197], None, None, None, None, None, None, None, None, None, None, None, None, None, None, None, None, None, None, None, None, None, None, None, None, None, None, None, None, [1, 0.05244], [2, 0.33336], [3, 0.41253], [4, 0.45291], [5, 0.50497], [6, 0.58817], [7, 0.65675], [8, 0.7195], [9, 0.80043], [10, 0.95745], [11, 1.04257], [12, 1.11304], [13, 1.17369], [14, 1.29521], [15, 1.35241], [16, 1.39739], [17, 1.42669], [18, 1.44688], [19, 1.48723], [20, 1.52252], [21, 1.5581], [22, 1.58633], [23, 1.63929], [24, 1.6897], [25, 1.69278], [26, 1.73258], [27, 1.77265], [1, 0.0505], [2, 0.06759], [3, 0.10286], [4, 0.20385], [5, 0.2579], [6, 0.753], [7, 1.2979], [8, 1.61863], [9, 1.69274], [10, 1.7827], [11, 1.86088], [12, 2.00849], [13, 2.08978], [14, 2.14763], [15, 2.24986], [16, 2.32267], [17, 2.45383], [18, 2.55755], [19, 2.61839], [20, 2.69121], [21, 2.72014], [22, 2.74607], [23, 2.82386], [24, 2.93274], [25, 3.0442], [26, 3.13758], [27, 3.4926], [28, 3.5229], [29, 3.55268], [30, 3.58796], [31, 3.6383], [32, 3.68272], [33, 3.72259], [34, 3.75753], [35, 3.79281], [36, 3.84024], [37, 3.89509], [38, 3.9261], [39, 3.96121], [40, 4.38345], [41, 4.42143], [28, 1.60549], [29, 1.64588], [30, 1.66611], [31, 1.6911], [32, 1.72001], [33, 1.75031], [34, 1.90919], [35, 1.9421], [36, 1.97102], [37, 1.99895], [38, 2.00693], [39, 2.08722], [40, 2.09919], [41, 2.13111], [42, 2.19892], [43, 2.26575], [44, 2.28321], [45, 2.29717], [46, 2.3231], [47, 2.34205], [48, 2.36699], [49, 2.38893], [50, 2.40688], [51, 2.4378], [52, 2.46273], [53, 2.50413], [54, 2.53106], [55, 3.07496], [56, 3.13511], [57, 3.16031], [58, 3.20273], [59, 3.22487], [60, 3.26114], [61, 3.29143], [62, 3.31529], [63, 3.34507], [64, 3.37024], [65, 3.3945], [66, 3.43531], [67, 3.46362], [68, 3.50004], [42, 1.54581], [43, 1.566], [44, 1.59428], [45, 1.61661], [46, 1.63481], [47, 1.64693], None, None, None, None, None, None, None, None, None, None, None, None, None, None, None, None, None, None, None, None, None, None, None, None, None, None, None, None, [48, 1.68127], [49, 1.98115], [50, 2.07242], [51, 2.13325], [52, 2.18113], [53, 2.25991], [54, 2.31727], [28, 1.82972], [29, 1.89654], [30, 2.04765], [31, 2.10449], [32, 2.16433], [33, 2.21121], [34, 2.32242], [35, 2.38027], [36, 2.43463], [37, 2.46256], [38, 2.47853], [39, 2.5234], [40, 2.55431], [41, 2.59221], [42, 2.61914], [43, 2.68], [44, 2.74382], [45, 2.74981], [46, 2.79968], [47, 2.84019], [48, 2.84223], [49, 2.86252], [50, 2.89241], [51, 2.96748], [52, 3.03424], [53, 3.50271], [54, 4.03715], [55, 4.30524], [56, 4.38327], [57, 4.48275], [58, 4.55626], [59, 4.65751], [60, 4.73431], [61, 4.80021], [62, 4.89823], [63, 4.97422], [64, 5.06532], [65, 5.15623], [66, 5.21921], [67, 5.30028], [68, 5.34427], [42, 1.95757], [43, 2.10069], [44, 2.21937], [45, 2.33358], [46, 2.44328], [47, 2.82579], [48, 2.85471], [49, 2.89261], [50, 2.92358], [51, 2.96369], [52, 3.02418], [53, 3.05442], [54, 3.09478], [55, 3.13828], [56, 3.17862], [57, 3.22854], [58, 3.26835], [59, 3.29857], [60, 3.71364], [61, 3.74338], [62, 3.90083], [63, 3.94124], [64, 3.96386], [65, 3.99585], [66, 4.03897], [67, 4.08102], [68, 4.26213], [69, 4.30113], [70, 4.33716], [71, 4.36419], [72, 4.37718], [73, 4.47619], [74, 4.48719], [75, 4.53317], [76, 4.62217], [77, 4.70258], [78, 4.72253], [79, 4.74846], [80, 4.78735], [81, 4.8083], [82, 4.83622], [42, 1.97613], [43, 1.99708], [44, 2.04694], [45, 2.08036], [46, 2.13422], [47, 2.16214], [48, 2.80048], [49, 2.82941], [50, 2.85034], [51, 2.88326], [52, 2.90477], [53, 2.94488], [54, 2.9807], [55, 3.01092], [56, 3.0503], [57, 3.08154], [58, 3.12202], [59, 3.14521], [60, 3.18501], [61, 3.22539], [62, 3.26012], [63, 3.27525], [64, 3.29543], [65, 3.33401], [66, 3.35516], [67, 3.36523], None, None, None, None, None, None, None, None, None, None, None, None, None, None, None, None, None, None, None, None, None, None, None, None, None, None, None, None, [42, 2.18487], [43, 2.41376], [44, 2.45764], [45, 2.50053], [46, 2.54991], [47, 2.6277], [48, 2.68655], [49, 2.7414], [50, 2.81023], [51, 2.99198], [52, 3.08267], [53, 3.15901], [54, 3.22404], [55, 3.37751], [56, 3.42591], [57, 3.48653], [58, 3.51925], [59, 3.5395], [60, 3.61388], [61, 3.64369], [62, 3.68903], [63, 3.73126], [64, 3.79992], [65, 3.88381], [66, 3.89083], [67, 3.93115], [68, 3.98214], [69, 3.98715], [55, 2.33323], [56, 2.35816], [57, 2.43495], [58, 2.4973], [59, 2.9414], [60, 3.47116], [61, 3.72916], [62, 3.80093], [63, 3.89126], [64, 3.95255], [65, 4.04473], [66, 4.14978], [67, 4.21782], [68, 4.33386], [69, 4.42688], [70, 4.51888], [71, 4.60888], [72, 4.68029], [73, 4.75708], [74, 4.78501], [75, 4.80296], [76, 4.88487], [77, 4.98488], [78, 5.10085], [79, 5.2029], [80, 5.26388], [81, 5.3819], [82, 5.45987], [83, 5.55194], [84, 5.62889], [85, 5.68689], [86, 5.77328], [87, 5.84608], [88, 5.95597], [89, 6.08594], [90, 6.16496], [91, 6.24593], [92, 6.28635], [93, 6.30604], [94, 6.38617], [95, 6.49424], [42, 3.21079], [43, 3.30152], [44, 3.65027], [45, 3.68573], [46, 3.7261], [47, 3.77656], [48, 3.81003], [49, 3.84727], [50, 3.88767], [51, 3.92351], [52, 3.98155], [53, 4.02567], [54, 4.07477], [55, 4.12776], [56, 4.16875], [57, 4.58037], [58, 4.61088], [59, 4.7401], [60, 4.78997], [61, 4.81889], [62, 4.84385], [63, 4.87584], [64, 4.90883], [65, 5.07484], [66, 5.11499], [67, 5.1489], [68, 5.18187], [69, 5.19089], [70, 5.27686], [71, 5.28684], [72, 5.34092], [73, 5.43386], [74, 5.52996], [75, 5.55192], [76, 5.56587], [77, 5.6009], [78, 5.62188], [79, 5.64987], [80, 5.67089], [81, 5.68985], [82, 5.72089], [68, 3.39246], [69, 3.43289], [70, 3.46561], [71, 4.05571], [72, 4.09029], [73, 4.11377], [74, 4.15975], [75, 4.17874], [76, 4.22031], [77, 4.24881], [78, 4.27482], [79, 4.33583], [80, 4.36586], [81, 4.39186], [82, 4.42036], [83, 4.44985], [84, 4.47986], [85, 4.52984], [86, 4.5509], [87, 4.57089], [88, 4.60187], [89, 4.62288], [90, 4.63886], None, None, None, None, None, None, None, None, None, None, None, None, None, None, None, None, None, None, None, None, None, None, None, None, None, None, None, None, [69, 3.53651], [70, 3.78986], [71, 3.83515], [72, 3.8796], [73, 3.91992], [74, 4.05565], [75, 4.12268], [76, 4.19072], [77, 4.27873], [78, 4.45877], [79, 4.52177], [80, 4.59079], [81, 4.63925], [82, 4.75195], [83, 4.8058], [84, 4.86025], [85, 4.89475], [86, 4.91879], [87, 4.97276], [88, 5.02024], [89, 5.05973], [90, 5.09043], [91, 5.14977], [92, 5.20874], [93, 5.21575], [94, 5.26677], [95, 5.30873], [96, 5.31175], [97, 5.33181], [98, 5.38777], [99, 5.46875], [70, 4.03918], [71, 4.49551], [72, 4.99451], [73, 5.30148], [74, 5.37246], [75, 5.49852], [76, 5.57862], [77, 5.67951], [78, 5.75751], [79, 5.81891], [80, 5.91166], [81, 5.98858], [82, 6.09463], [83, 6.22057], [84, 6.28655], [85, 6.36871], [86, 6.39894], [87, 6.41564], [88, 6.50395], [89, 6.62569], [90, 6.7292], [91, 6.84392], [92, 7.19863], [93, 7.2249], [94, 7.27384], [95, 7.30568], [96, 7.37877], [97, 7.43873], [98, 7.48524], [99, 7.51757], [100, 7.55831], [101, 7.59895], [102, 7.6394], [103, 7.67981], [104, 7.72377], [105, 8.11386], [106, 8.17405], [107, 8.30526], [108, 8.35359], [109, 8.37577], [110, 8.39888], [42, 4.45843], [43, 4.49743], [44, 4.65776], [45, 4.68669], [46, 4.7196], [47, 4.74752], [48, 4.7565], [49, 4.83941], [50, 4.85292], [51, 4.89444], [52, 4.9794], [53, 5.06357], [54, 5.08152], [55, 5.09449], [56, 5.12045], [57, 5.14142], [58, 5.16442], [59, 5.18842], [60, 5.21742], [61, 5.2504], [62, 5.2814], [63, 5.31351], [64, 5.34645], [65, 5.91151], [66, 5.94952], [67, 5.97049], [68, 6.03351], [69, 6.06553], [70, 6.10149], [71, 6.13748], [72, 6.17047], [73, 6.20767], [74, 6.25407], [75, 6.2878], [76, 6.31758], [77, 6.34476], [78, 6.3752], [79, 6.40793], [80, 6.42808], [81, 6.44779], [82, 6.47765], [91, 4.66031], [92, 4.67527], None, None, None, None, None, None, None, None, None, None, None, None, None, None, None, None, None, None, None, None, None, None, None, None, None, None, None, None, [93, 4.70619], [94, 4.94386], [95, 4.99784], [96, 5.03882], [97, 5.07683], [98, 5.16091], [99, 5.22485], [100, 5.29683], [101, 5.38386], [102, 5.52996], [103, 5.58885], [83, 4.90015], [84, 4.9582], [85, 5.07314], [86, 5.13532], [87, 5.18423], [88, 5.21519], [89, 5.23317], [90, 5.27817], [91, 5.31016], [92, 5.35015], [93, 5.39521], [94, 5.49818], [95, 5.56326], [96, 5.56924], [97, 5.61519], [98, 5.6572], [99, 5.66119], [100, 5.67818], [101, 5.70117], [102, 5.77861], [103, 5.83546], [104, 6.31872], [105, 6.86342], [106, 7.1441], [107, 7.21824], [108, 7.3383], [109, 7.39834], [110, 7.48522], [111, 7.56354], [112, 7.64343], [113, 7.74346], [114, 7.82348], [115, 7.91359], [116, 8.02362], [117, 8.14373], [118, 8.22456], [119, 8.25478], [120, 8.27494], [121, 8.36354], [122, 8.46396], [123, 8.56768], [69, 5.46134], [70, 5.82034], [71, 5.85031], [72, 5.89131], [73, 5.9383], [74, 5.97633], [75, 6.01629], [76, 6.0883], [77, 6.13227], [78, 6.17728], [79, 6.2177], [80, 6.25401], [81, 6.29438], [82, 6.32757], [83, 6.78255], [84, 6.82086], [85, 6.96734], [86, 7.01272], [87, 7.03292], [88, 7.07129], [89, 7.1127], [90, 7.16267], [91, 7.34584], [92, 7.38261], [93, 7.41657], [94, 7.4473], [95, 7.45745], [96, 7.54285], [97, 7.56866], [98, 7.61263], [99, 7.6978], [100, 7.77277], [101, 7.79038], [102, 7.80746], [103, 7.83274], [104, 7.85251], [105, 7.87765], [106, 7.90136], [107, 7.94274], [108, 7.98751], [109, 8.03259], [100, 5.5079], [101, 5.5448], [102, 6.13184], [103, 6.16783], [104, 6.19581], [105, 6.23182], [106, 6.25507], [107, 6.28937], [108, 6.32163], [109, 6.35492], [110, 6.38209], [111, 6.4105], [112, 6.43519], [113, 6.46541], [114, 6.50128], [115, 6.52507], [116, 6.57204], [117, 6.59424], [118, 6.6124], [119, 6.63459], [120, 6.65317], [121, 6.66547], None, None, None, None, None, None, None, None, None, None, None, None, None, None, None, None, None, None, None, None, None, None, None, None, None, None, None, None, [104, 5.62188], [105, 5.88198], [106, 5.94097], [107, 5.98493], [108, 6.03593], [109, 6.14194], [110, 6.2079], [111, 6.27124], [112, 6.33523], [113, 6.49119], [114, 6.57407], [115, 6.64265], [116, 6.6957], [117, 6.82788], [118, 6.88647], [119, 6.96535], [120, 7.00976], [121, 7.02996], [122, 7.07519], [123, 7.11066], [124, 7.15112], [125, 7.17931], [126, 7.24492], [127, 7.30241], [128, 7.30492], [129, 7.34525], [130, 7.39325], [131, 7.4034], [132, 7.43362], [133, 7.46393], [134, 7.54531], [135, 7.61047], [83, 6.16044], [84, 6.68008], [85, 6.95003], [86, 7.03497], [87, 7.14907], [88, 7.22523], [89, 7.31498], [90, 7.38509], [91, 7.45529], [92, 7.55998], [93, 7.63426], [94, 7.73026], [95, 7.82782], [96, 7.88826], [97, 7.96698], [98, 8.0003], [99, 8.01739], [100, 8.10826], [101, 8.2153], [102, 8.32514], [103, 8.4167], [104, 8.74365], [105, 8.7705], [106, 8.80586], [107, 8.8302], [108, 8.85032], [109, 8.87711], [110, 8.91051], [111, 8.9302], [112, 8.95606], [113, 8.98018], [114, 9.00023], [115, 9.03014], [116, 9.06066], [117, 9.34056], [118, 9.36288], [119, 9.47002], [120, 9.49437], [121, 9.51251], [122, 9.52472], [123, 9.55012], [96, 6.53266], [97, 6.73508], [98, 6.76109], [99, 6.79131], [100, 6.84113], [101, 6.8512], [102, 6.95812], [103, 6.97149], [104, 7.02142], [105, 7.11169], [106, 7.20608], [107, 7.23285], [108, 7.25307], [109, 7.29132], [110, 7.32366], [111, 7.34628], [112, 7.36645], [113, 7.38612], [114, 7.42457], [115, 7.45632], [116, 7.50108], [117, 7.53621], [118, 8.14162], [119, 8.18212], [120, 8.20227], [121, 8.24052], [122, 8.26623], [123, 8.30098], [124, 8.33322], [125, 8.36139], [126, 8.38681], [127, 8.41174], [128, 8.43967], [129, 8.4656], [130, 8.49053], [131, 8.51846], [132, 8.55037], [133, 8.57132], [134, 8.59526], [135, 8.6172], [136, 8.63345], [83, 6.49279], None, None, None, None, None, None, None, None, None, None, None, None, None, None, None, None, None, None, None, None, None, None, None, None, None, None, None, None, [84, 6.54276], [85, 6.79267], [86, 6.84258], [87, 6.89148], [88, 6.94771], [89, 7.04248], [90, 7.11777], [91, 7.19245], [92, 7.25498], [93, 7.4165], [94, 7.50295], [95, 7.58886], [122, 6.73003], [123, 6.87032], [124, 6.9268], [125, 7.00776], [126, 7.03492], [127, 7.05807], [128, 7.10057], [129, 7.14906], [130, 7.20505], [131, 7.25503], [132, 7.32058], [133, 7.375], [134, 7.38316], [135, 7.42353], [136, 7.46405], [137, 7.47007], [138, 7.48443], [139, 7.52002], [140, 7.59381], [141, 7.68027], [142, 8.15085], [143, 8.70325], [144, 8.90751], [145, 9.14817], [146, 9.17046], [147, 9.20025], [148, 9.22084], [149, 9.25008], [150, 9.27507], [151, 9.30185], [152, 9.33501], [153, 9.36285], [154, 9.39121], [155, 9.42004], [156, 9.44178], [157, 9.46399], [158, 9.70568], [159, 9.72576], [160, 9.81003], [161, 9.84033], [162, 9.84994], [136, 7.63629], [137, 7.69037], [138, 7.73026], [139, 7.91003], [140, 7.94527], [141, 7.99023], [142, 8.03751], [143, 8.04758], [144, 8.15888], [145, 8.17103], [146, 8.20927], [147, 8.27533], [148, 8.35533], [149, 8.37247], [150, 8.38778], [151, 8.41371], [152, 8.43665], [153, 8.46058], [154, 8.48252], [155, 8.50247], [156, 8.53538], [157, 8.55932], [158, 8.59423], [159, 8.62415], [160, 9.09806], [161, 9.12056], [162, 9.14036], [163, 9.16529], [164, 9.17855], [165, 9.20088], [166, 9.23094], [167, 9.25027], [168, 9.2715], [169, 9.29024], [170, 9.3099], [171, 9.33247], [172, 9.35277], [173, 9.37295], [174, 9.40333], [175, 9.41344], [176, 9.43367], [96, 7.61261], [97, 7.63283], [98, 7.64952], None, None, None, None, None, None, None, None, None, None, None, None, None, None, None, None, None, None, None, None, None, None, None, None, None, None, None, None, [99, 7.69289], [100, 7.9428], [101, 8.01279], [102, 8.08257], [103, 8.13767], [104, 8.21777], [105, 8.28476], [106, 8.35132], [107, 8.41216], [108, 8.56575], [110, 8.10741], [111, 8.19255], [112, 8.24743], [113, 8.36105], [114, 8.42787], [115, 8.47773], [116, 8.51164], [117, 8.53358], [118, 8.5749], [119, 8.60765], [120, 8.64572], [121, 8.67399], [122, 8.73268], [123, 8.77918], [124, 8.7827], [125, 8.80748], [126, 8.84288], [127, 8.84797], [128, 8.86258], [129, 8.88292], [130, 8.94121], [131, 8.98265], [132, 9.29324], [133, 9.61287], [134, 9.77269]]
ll= []
c1 = 0
for x in l:
        try:
                if x[0] is not None:
                        ll.append(x)
        except:
                pass
x = []
y = []
for i in ll:
        x.append(i[0])
        y.append(i[1])
print(x)
print(y)
y.sort()
print(y)
"""
